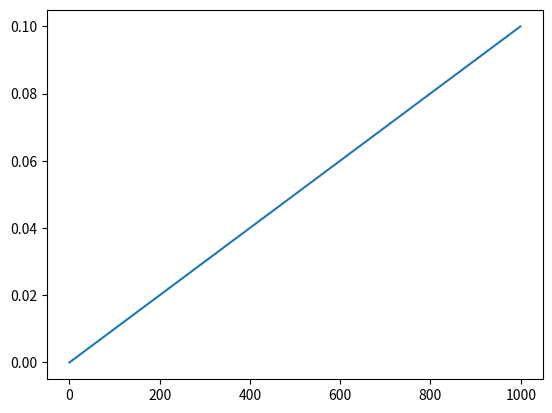

This figure's Python source:
# [redacted]
# Drug inhibition model driver
# Last edit: December 25, 2015
# Description of last edit: begin model

# Import numerical and plotting libraries
import numpy as np
import matplotlib.pyplot as pl
from scipy.integrate import odeint
# Define terms
S = []       # Cholesterol Concentration
V0 = []         # Rate of reaction
I = 0.3         # Inhibitor (statin) concentration
E = 10          # Enzyme concentration
Km = 0.5        # MM constant
Ki = 0.2
Km_app = Km*(1+I/Ki)
Vmax = 100      # Maximum reaction velocity

# Inhibitive MM Equation
n = 1
Rate = (Vmax*n)/(Km_app+n)
while n < (20):
    S.append(n)
    V0.append(Rate) # This is the MM equation for competitive inhibition
    n = n+0.01
  
# Plot Cholesterol synthesis vs cholesterol concentration
#pl.plot(S,V0)

# Integrate to find total cholesterol synthesis

# Set a constant substrate concentration
n = 5

# Now redefine Rate as function for use in odeint
def Rate(P,t):
    f = (Vmax/n)/(Km_app+n)
    return f

# Initial Condition
P0 = 0

# Time Vector
# First, create time vector
time = [0]
for n in range(1000):
    time.append(n)



# Integrate the rate law
P = odeint(Rate,P0,time)
pl.plot(time,P[:,0])
